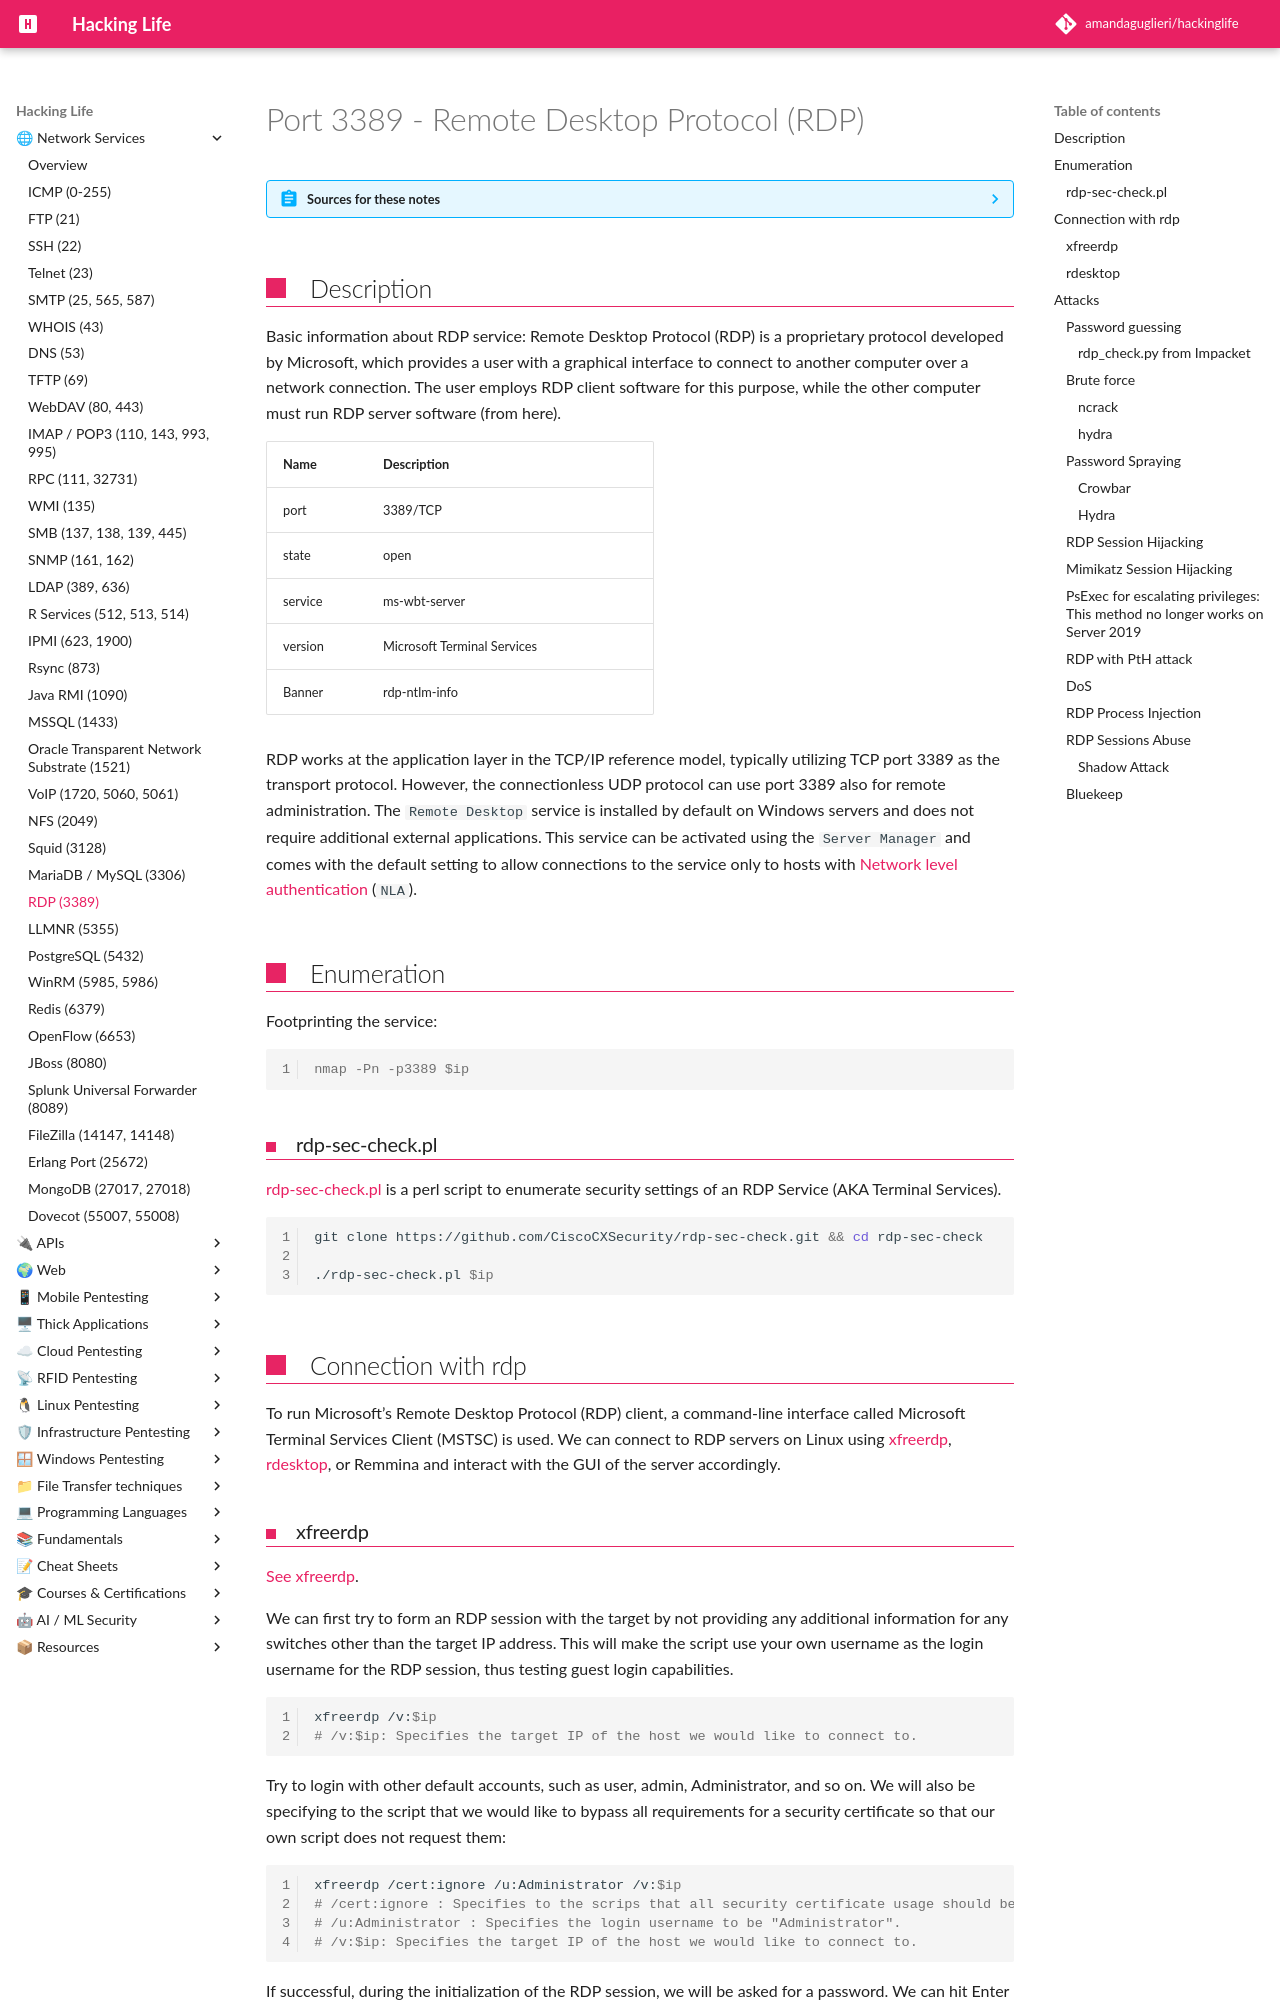

repository: amandaguglieri/hackinglife · page: 3389-rdp/index.html · generator: mkdocs

---
title: Port 3389 - Remote Desktop Protocol (RDP)
author: amandaguglieri
draft: false
TableOfContents: true
tags:
  - rdp
  - port
  - "3389"
  - mimikatz
---
# Port 3389 - Remote Desktop Protocol (RDP)

??? abstract "Sources for these notes"
    - [HacktheBox Academy](https://academy.hackthebox.com/module/112/section/1242)
    - [Hacktricks](https://book.hacktricks.xyz/network-services-pentesting/pentesting-rdp).

## Description

Basic information about RDP service: Remote Desktop Protocol (RDP) is a proprietary protocol developed by Microsoft, which provides a user with a graphical interface to connect to another computer over a network connection. The user employs RDP client software for this purpose, while the other computer must run RDP server software (from here).

| Name    | Description                 |     |
| ------- | --------------------------- | --- |
| port    | 3389/TCP                    |     |
| state   | open                        |     |
| service | ms-wbt-server               |     |
| version | Microsoft Terminal Services |     |
| Banner  | rdp-ntlm-info               |     |

RDP works at the application layer in the TCP/IP reference model, typically utilizing TCP port 3389 as the transport protocol. However, the connectionless UDP protocol can use port 3389 also for remote administration. The `Remote Desktop` service is installed by default on Windows servers and does not require additional external applications. This service can be activated using the `Server Manager` and comes with the default setting to allow connections to the service only to hosts with [Network level authentication](https://en.wikipedia.org/wiki/Network_Level_Authentication) (`NLA`).

## Enumeration

Footprinting the service:

```shell-session
nmap -Pn -p3389 $ip 
```


### rdp-sec-check.pl

[rdp-sec-check.pl](https://github.com/CiscoCXSecurity/rdp-sec-check) is a perl script to enumerate security settings of an RDP Service (AKA Terminal Services).

```bash
git clone https://github.com/CiscoCXSecurity/rdp-sec-check.git && cd rdp-sec-check

./rdp-sec-check.pl $ip
```


## Connection with rdp

To run Microsoft’s Remote Desktop Protocol (RDP) client, a command-line interface called Microsoft Terminal Services Client (MSTSC) is used.  We can connect to RDP servers on Linux using [xfreerdp](xfreerdp.md), [rdesktop](rdesktop.md), or Remmina and interact with the GUI of the server accordingly.
